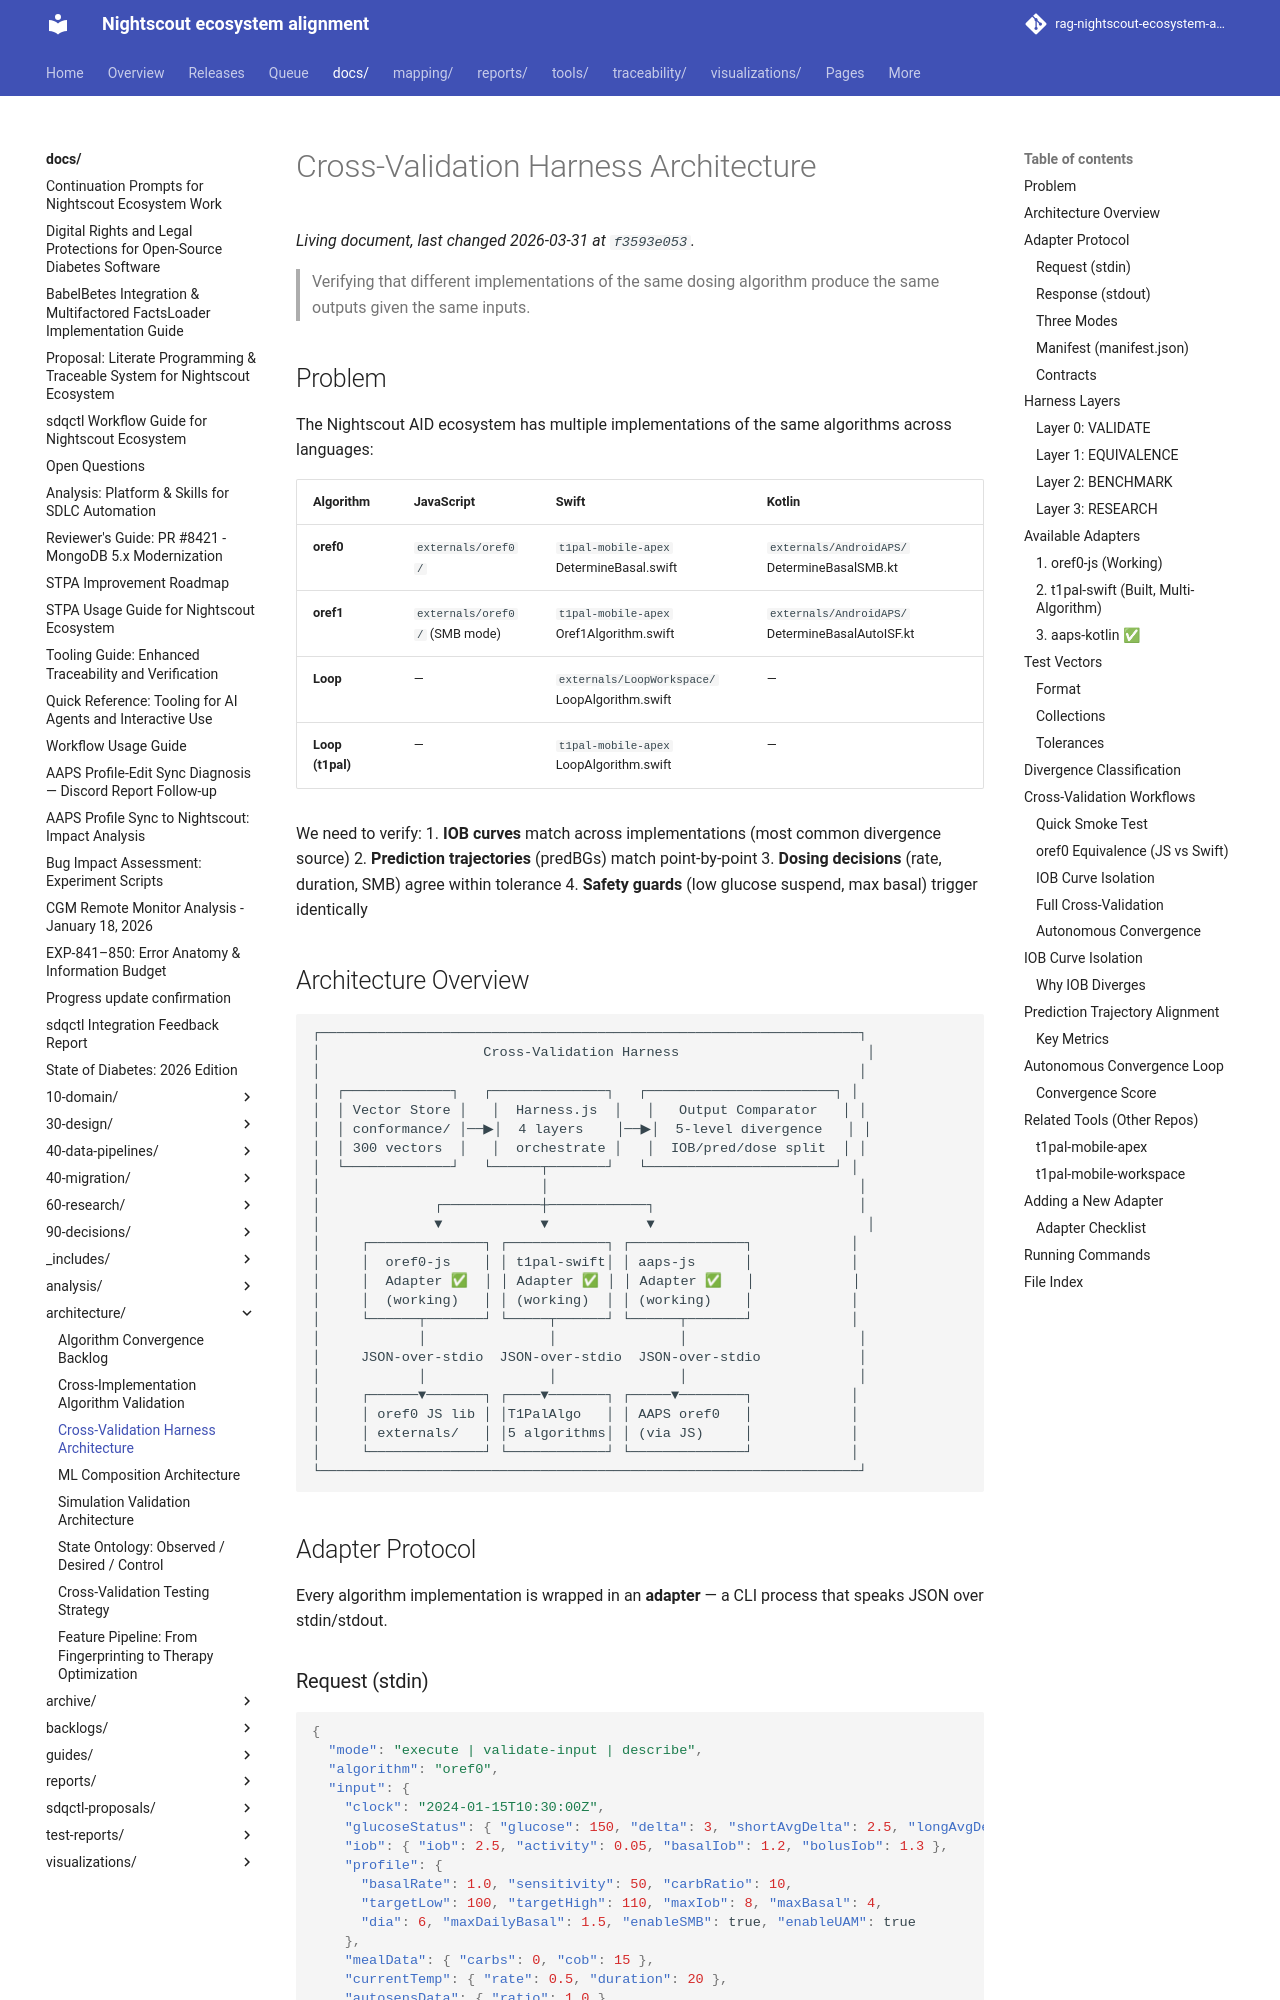

repository: bewest/rag-nightscout-ecosystem-alignment · page: docs/architecture/cross-validation-harness.html · generator: mkdocs

# Cross-Validation Harness Architecture

> Verifying that different implementations of the same dosing algorithm
> produce the same outputs given the same inputs.

## Problem

The Nightscout AID ecosystem has multiple implementations of the same
algorithms across languages:

| Algorithm | JavaScript | Swift | Kotlin |
|-----------|-----------|-------|--------|
| **oref0** | `externals/oref0/` | `t1pal-mobile-apex` DetermineBasal.swift | `externals/AndroidAPS/` DetermineBasalSMB.kt |
| **oref1** | `externals/oref0/` (SMB mode) | `t1pal-mobile-apex` Oref1Algorithm.swift | `externals/AndroidAPS/` DetermineBasalAutoISF.kt |
| **Loop** | — | `externals/LoopWorkspace/` LoopAlgorithm.swift | — |
| **Loop (t1pal)** | — | `t1pal-mobile-apex` LoopAlgorithm.swift | — |

We need to verify:
1. **IOB curves** match across implementations (most common divergence source)
2. **Prediction trajectories** (predBGs) match point-by-point
3. **Dosing decisions** (rate, duration, SMB) agree within tolerance
4. **Safety guards** (low glucose suspend, max basal) trigger identically

## Architecture Overview

```
┌──────────────────────────────────────────────────────────────────┐
│                    Cross-Validation Harness                       │
│                                                                  │
│  ┌─────────────┐   ┌──────────────┐   ┌───────────────────────┐ │
│  │ Vector Store │   │  Harness.js  │   │   Output Comparator   │ │
│  │ conformance/ │──▶│  4 layers    │──▶│  5-level divergence   │ │
│  │ 300 vectors  │   │  orchestrate │   │  IOB/pred/dose split  │ │
│  └─────────────┘   └──────┬───────┘   └───────────────────────┘ │
│                           │                                      │
│              ┌────────────┼────────────┐                         │
│              ▼            ▼            ▼                          │
│     ┌──────────────┐ ┌────────────┐ ┌──────────────┐            │
│     │  oref0-js    │ │ t1pal-swift│ │ aaps-js      │            │
│     │  Adapter ✅  │ │ Adapter ✅ │ │ Adapter ✅   │            │
│     │  (working)   │ │ (working)  │ │ (working)    │            │
│     └──────┬───────┘ └─────┬──────┘ └──────┬───────┘            │
│            │               │               │                     │
│     JSON-over-stdio  JSON-over-stdio  JSON-over-stdio            │
│            │               │               │                     │
│     ┌──────▼───────┐ ┌────▼───────┐ ┌─────▼────────┐            │
│     │ oref0 JS lib │ │T1PalAlgo   │ │ AAPS oref0   │            │
│     │ externals/   │ │5 algorithms│ │ (via JS)     │            │
│     └──────────────┘ └────────────┘ └──────────────┘            │
└──────────────────────────────────────────────────────────────────┘
```

## Adapter Protocol

Every algorithm implementation is wrapped in an **adapter** — a CLI
process that speaks JSON over stdin/stdout.
